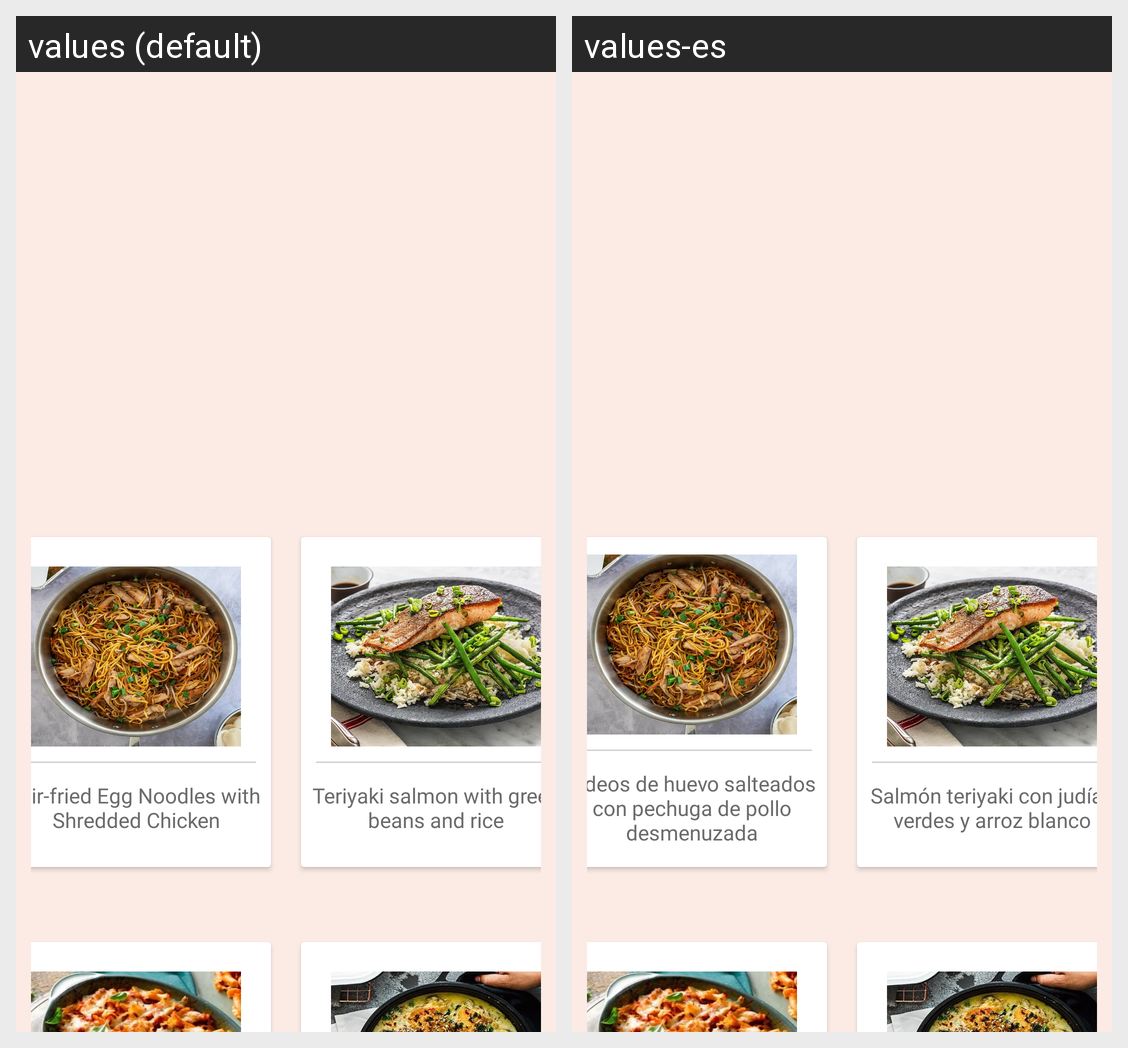

Here is an Android app screen in its default locale and in the app's own translations. Write out the translated-string differences for the strings that appear on this screen.
Android screen res/layout/activity_dinner__recipe.xml rendered under 2 locales, left to right: values (default), values-es. Device: Nexus 5 (rendered at 1080×1920; each locale shown at half size, 540×960, under a caption strip naming it); theme AppTheme.
Strings drawn on this screen, with the default value and each locale's value (text and hints the layout hard-codes, and strings that could not be matched under every locale, appear in the picture but are not listed):

noodles
  values: Stir-fried Egg Noodles with Shredded Chicken
  values-es: Fideos de huevo salteados con pechuga de pollo desmenuzada

salmon
  values: Teriyaki salmon with green beans and rice
  values-es: Salmón teriyaki con judías verdes y arroz blanco
